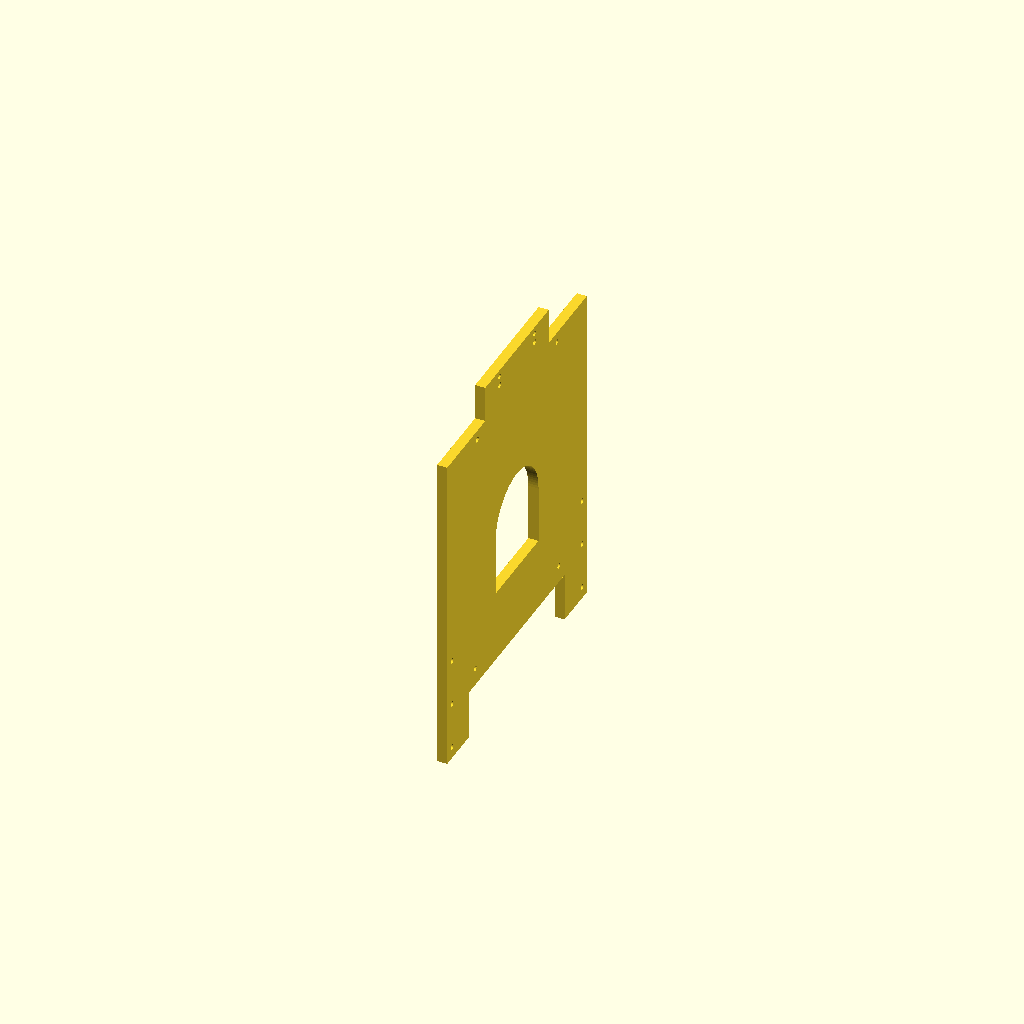
Cell 1: rendered with the file's own defaults.
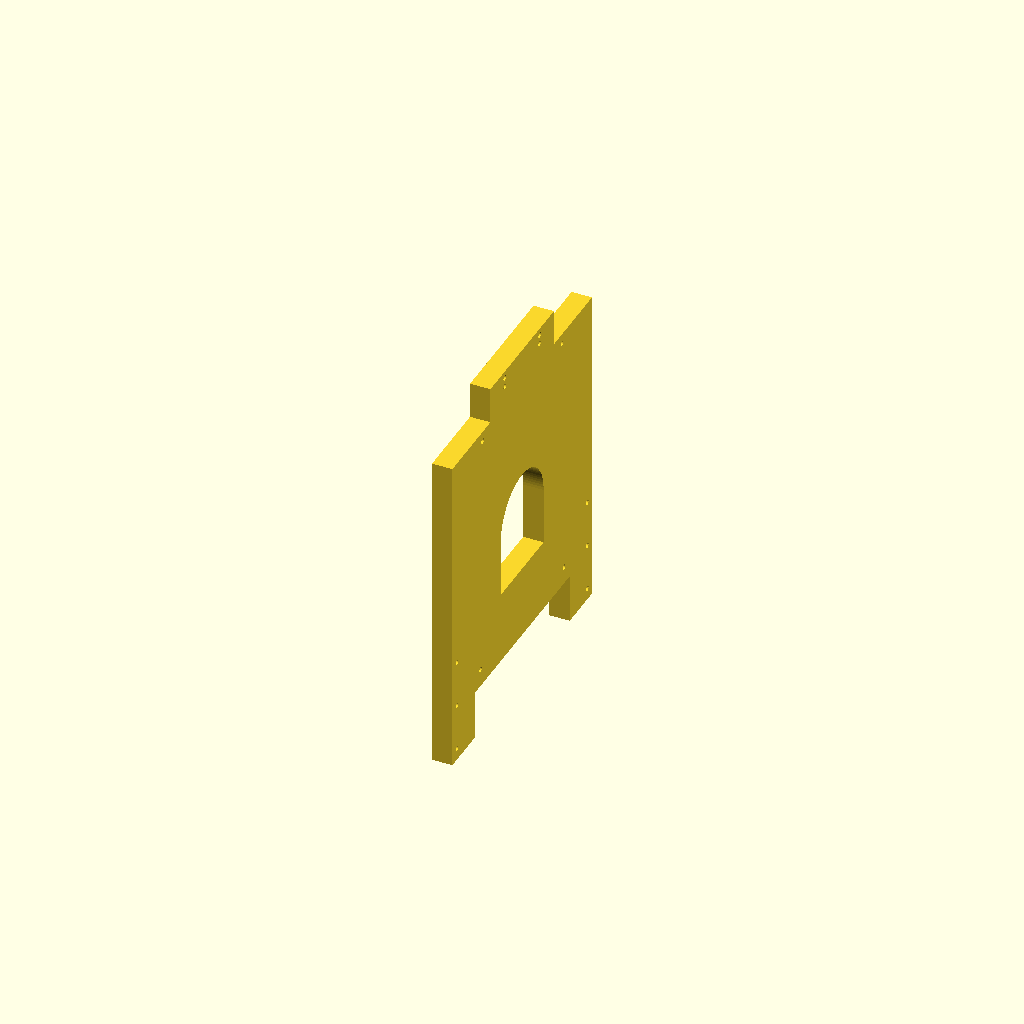
Cell 2 — FIN_T set to 12, the other parameters unchanged.
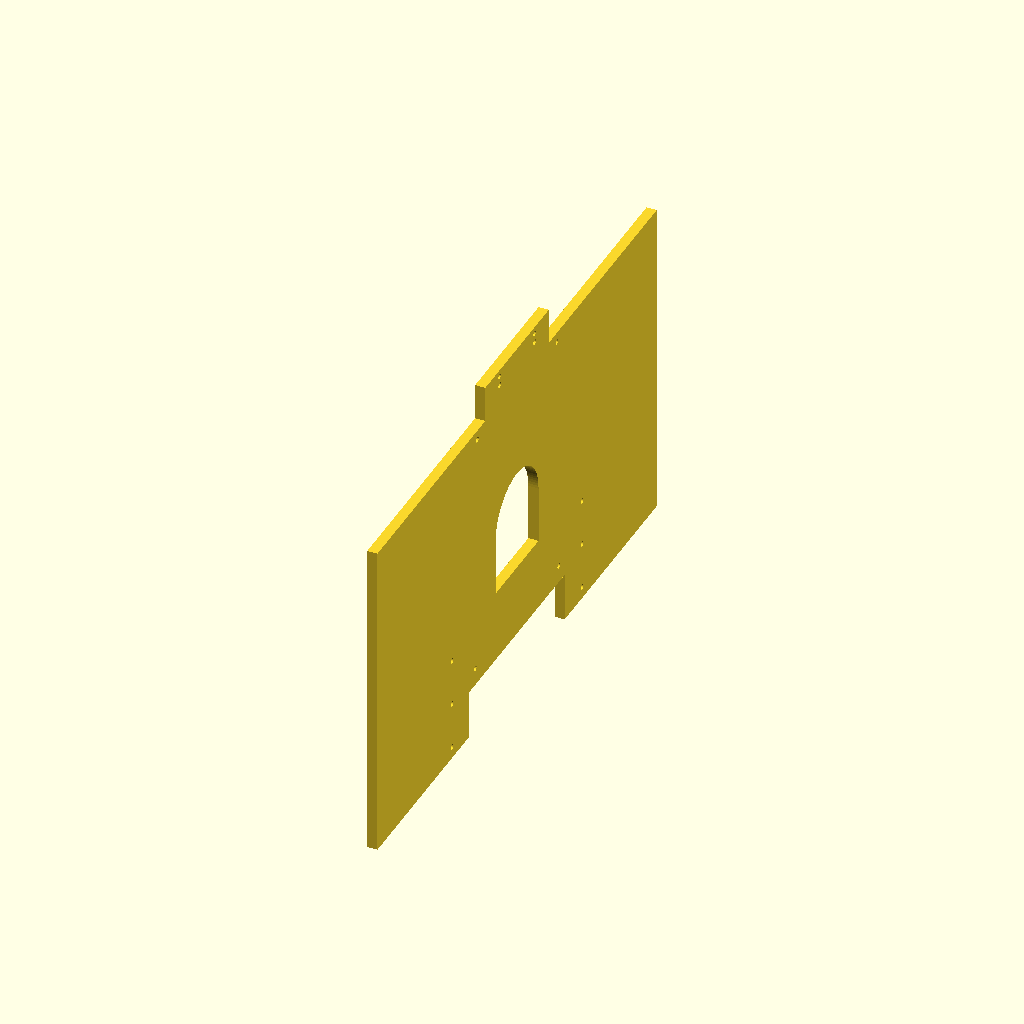
Cell 3 — FIN_HW set to 176, the other parameters unchanged.
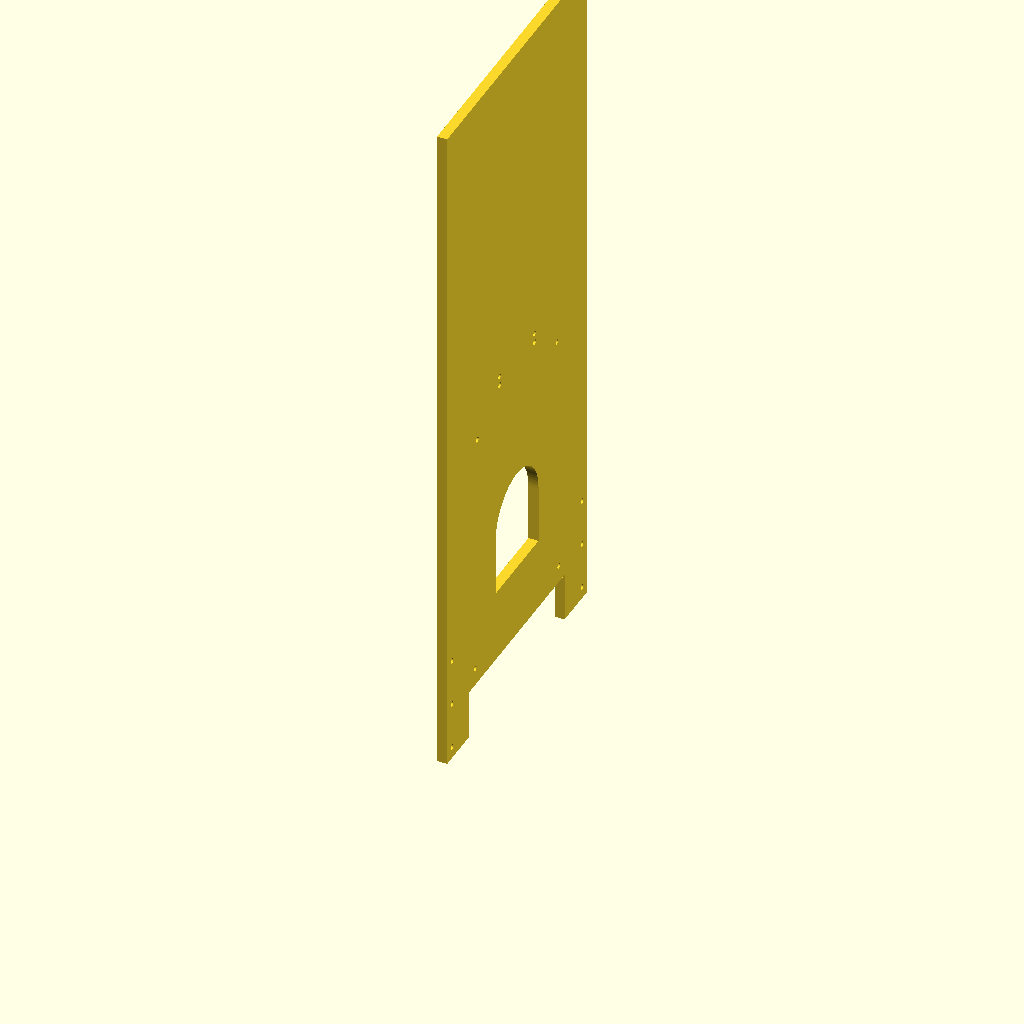
Cell 4 — FIN_TOP set to 427, the other parameters unchanged.
All cells are drawn from one camera (rotation 55°, 0°, 25°, orthographic, colour scheme Cornfield), so only the parameter changes between them.
Source of the model, v0.3/models/l_bracket_v3/screen_plate_v3.scad:
// screen_plate_v3 — v3 双面屏支架两件套: 中央屏幕板 (与 build_plate.py 同参, 2026-07-10)
// 局部系 = 盘坐标系 (未转45°), Z0 = 盘顶面; 板厚 6 居中到轴平面: X -3..+3
// 两面各贴一块屏 (前屏 X-3 面, 后屏 X+3 面); 屏幕孔/接口窗两侧屏共用 (对头短螺丝)
// 主体 Y ±88 × Z 21..213.5; 顶部中央凸舌 ±40 × Z 213.5..235 (top_cap_v3 双腿夹持)

FIN_T    = 6;
FIN_X0   = -FIN_T / 2;         // -3 (居中)
FIN_HW   = 88;                 // 半宽 (156→176, 塔柱外移)
PLATE_Z0 = 21;                 // 翼板底边 (堆叠顶 + 余量)
NOTCH_HW = 60; NOTCH_TOP = 50;           // 底部中央让位缺口 (顶 = 盘面+50 = 屏底沿)
FIN_TOP  = 213.5;              // 主体顶 (= 50 + 10.5 + 147 + 6)
TAB_HW   = 40;  TAB_TOP = 235;           // 顶部凸舌 (屏顶 219 之上; 帽板底 238 留 3)
CAP_HOLE_Y = 22; CAP_HOLE_Z = [225.3, 230.8];  // 顶帽夹舌孔 (装配系 271.0 / 276.5)
WIN_HW = 27; WIN_Z0 = 93; WIN_Z1 = 127;  // 接口窗 + 顶 R27 拱 (圆心 (0,127))
M3 = 3.2;
JOINT_Y = 82;  JOINT_Z = [28, 56, 84];   // 底座连接孔 (= gantry_v3 塔柱中心)
SCREEN_HOLES = [[-52.5, 60.5], [52.5, 60.5], [-49.975, 207.5], [49.975, 207.5]];

module plate_profile() {   // (Y,Z)
    difference() {
        union() {
            translate([-FIN_HW, PLATE_Z0]) square([2*FIN_HW, FIN_TOP - PLATE_Z0]);
            translate([-TAB_HW, FIN_TOP - 1]) square([2*TAB_HW, TAB_TOP - FIN_TOP + 1]);  // 顶舌
        }
        union() {  // 接口窗 + 顶拱
            translate([-WIN_HW, WIN_Z0]) square([2*WIN_HW, WIN_Z1 - WIN_Z0]);
            translate([0, WIN_Z1]) circle(r = WIN_HW, $fn = 96);
        }
        translate([-NOTCH_HW, PLATE_Z0-1]) square([2*NOTCH_HW, NOTCH_TOP-PLATE_Z0+1]);  // 底部中央缺口
        for (h = SCREEN_HOLES) translate(h) circle(d = M3, $fn = 32);                   // 两侧屏共用
        for (z = JOINT_Z) for (sy = [-1, 1]) translate([sy*JOINT_Y, z]) circle(d = M3, $fn = 32);
        for (z = CAP_HOLE_Z) for (sy = [-1, 1]) translate([sy*CAP_HOLE_Y, z]) circle(d = M3, $fn = 32);
    }
}

translate([FIN_X0, 0, 0]) rotate([90, 0, 90]) linear_extrude(FIN_T) plate_profile();
Parameter table extracted from the source (name, type, default, range or options):
FIN_T: number, default 6
FIN_HW: number, default 88
PLATE_Z0: number, default 21
FIN_TOP: number, default 213.5
M3: number, default 3.2
